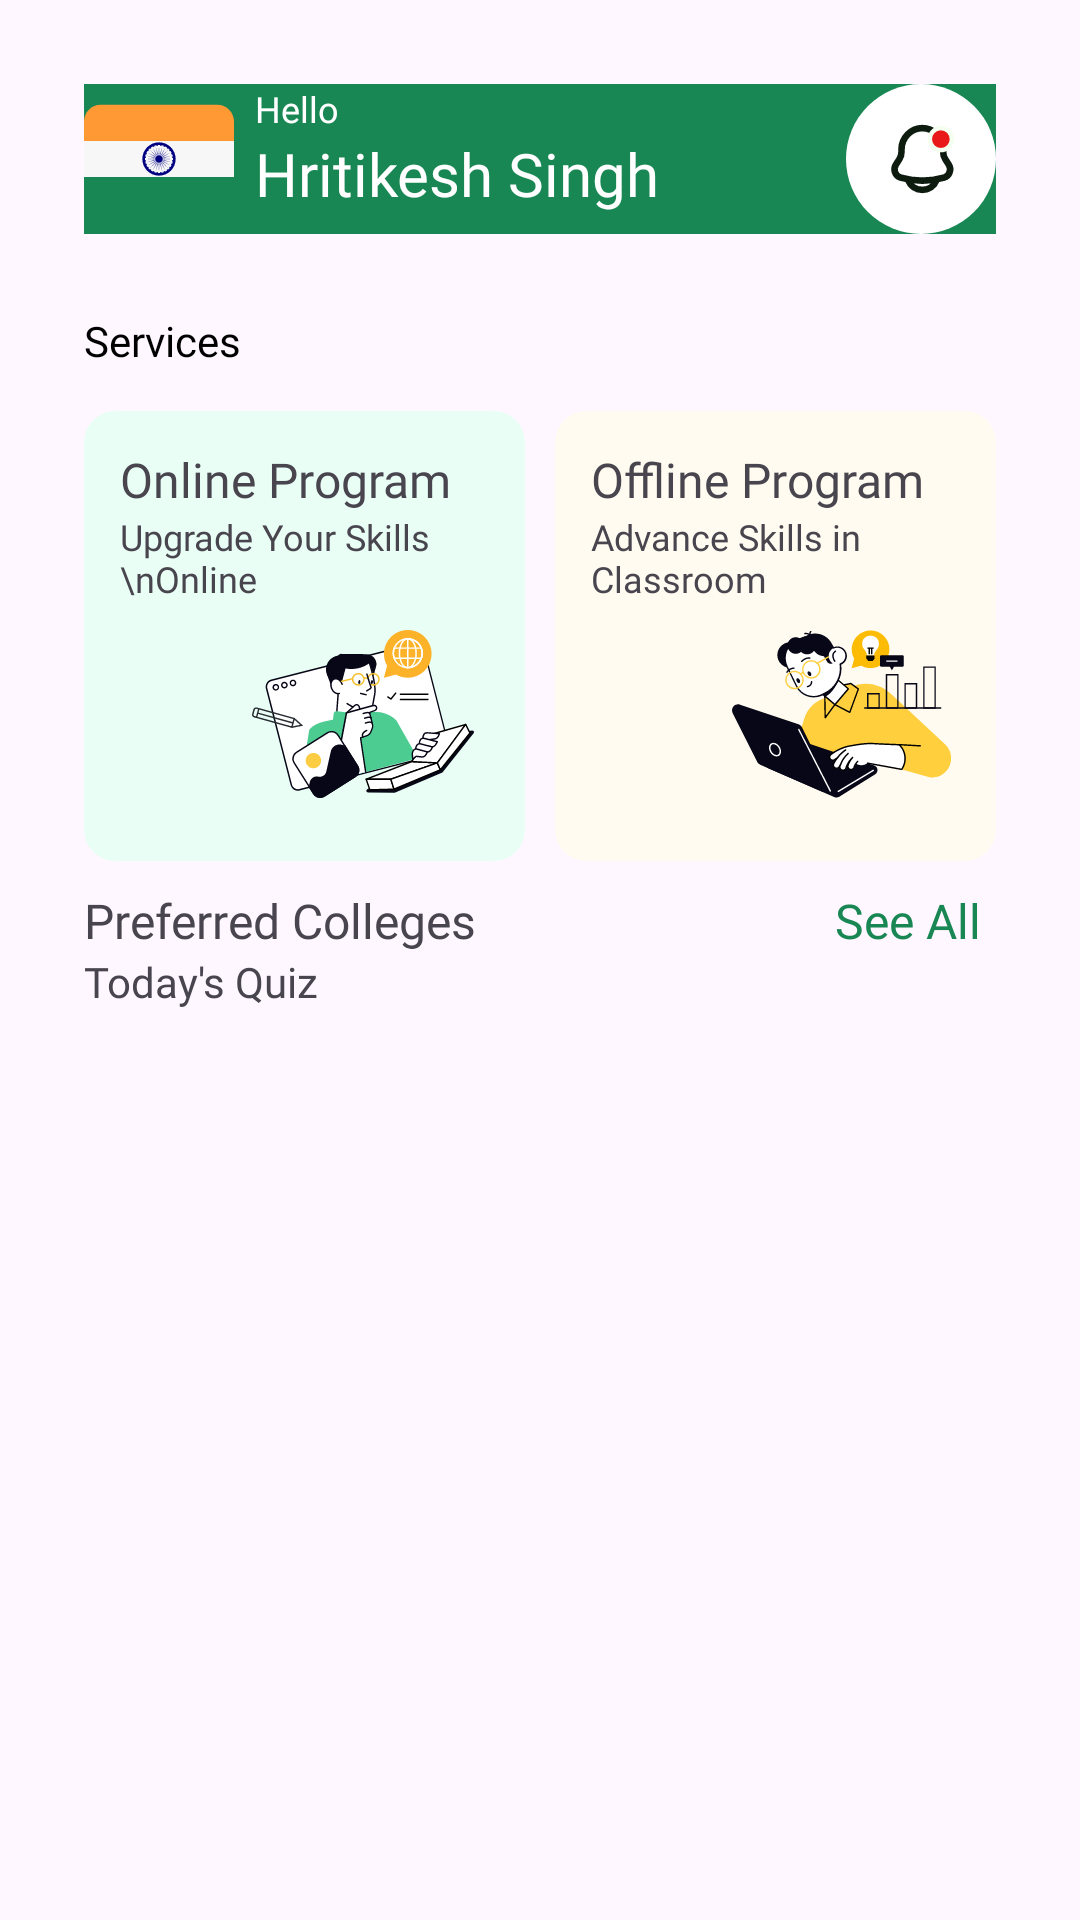

Write the Android layout XML for this screen, with the resource values it uses.
<!-- AndroidManifest.xml: application theme Theme.GuideMyCareerByPoojaEducation -->
<!-- res/layout/layout_header.xml -->
<?xml version="1.0" encoding="utf-8"?>
<LinearLayout xmlns:android="http://schemas.android.com/apk/res/android"
    xmlns:tools="http://schemas.android.com/tools"
    android:layout_width="match_parent"
    android:layout_height="wrap_content"
    android:orientation="vertical"
    android:padding="28dp">

    
    <RelativeLayout
        android:layout_width="match_parent"
        android:layout_height="wrap_content"
        android:background="@color/green_198754">

        <com.google.android.material.imageview.ShapeableImageView
            android:id="@+id/ivUserImage"
            android:layout_width="@dimen/dp50"
            android:layout_height="@dimen/dp50"
            android:src="@drawable/ic_india" />

        <TextView
            android:id="@+id/tvHello"
            android:layout_width="@dimen/dp45"
            android:layout_height="wrap_content"
            android:layout_marginStart="@dimen/dp7"
            android:layout_toEndOf="@+id/ivUserImage"
            android:fontFamily="@font/inter_regular"
            android:text="Hello"
            android:textColor="@color/white"
            android:textSize="@dimen/sp12" />

        <TextView
            android:id="@+id/tvUserName"
            android:layout_width="wrap_content"
            android:layout_height="wrap_content"
            android:layout_below="@+id/tvHello"
            android:layout_marginStart="@dimen/dp7"
            android:layout_toEndOf="@+id/ivUserImage"
            android:fontFamily="@font/inter_bold"
            android:text="Hritikesh Singh"
            android:textColor="@color/white"
            android:textSize="@dimen/sp20" />

        <ImageView
            android:id="@+id/ivNotification"
            android:layout_width="@dimen/dp50"
            android:layout_height="@dimen/dp50"
            android:layout_alignParentEnd="true"
            android:src="@drawable/ic_notifications" />

        <ImageView
            android:id="@+id/ivSearch"
            android:layout_width="@dimen/dp50"
            android:layout_height="@dimen/dp50"
            android:layout_marginEnd="@dimen/dp8"
            android:layout_toStartOf="@id/ivNotification"
            android:src="@drawable/ic_searching" />


    </RelativeLayout>

    
    <RelativeLayout
        android:layout_width="match_parent"
        android:layout_height="wrap_content"
        android:layout_marginTop="@dimen/dp26">

        <TextView
            android:id="@+id/tvServices"
            android:layout_width="wrap_content"
            android:layout_height="wrap_content"
            android:fontFamily="@font/inter_bold"
            android:text="Services"
            android:textColor="@color/black" />


        <LinearLayout
            android:layout_width="match_parent"
            android:layout_height="wrap_content"
            android:layout_below="@+id/tvServices"
            android:layout_marginTop="@dimen/dp14"
            android:orientation="horizontal">

            <LinearLayout
                android:id="@+id/llOnlineProgram"
                android:layout_width="@dimen/dp164"
                android:layout_height="@dimen/dp150"
                android:layout_weight="1"
                android:background="@drawable/edit_text_bg"
                android:backgroundTint="@color/lightGreen_E9FFF5"
                android:orientation="vertical"
                android:padding="@dimen/dp12">


                <TextView
                    android:layout_width="wrap_content"
                    android:layout_height="wrap_content"
                    android:fontFamily="@font/inter_semibold"
                    android:text="Online Program"
                    android:textSize="@dimen/sp16" />

                <TextView
                    android:layout_width="wrap_content"
                    android:layout_height="wrap_content"
                    android:fontFamily="@font/inter_medium"
                    android:text="Upgrade Your Skills \nOnline"
                    android:textSize="@dimen/sp12" />

                <ImageView
                    android:layout_width="wrap_content"
                    android:layout_height="wrap_content"
                    android:layout_gravity="end"
                    android:src="@drawable/ic_offline_programing" />


            </LinearLayout>

            <Space
                android:layout_width="10dp"
                android:layout_height="wrap_content" />

            <LinearLayout
                android:id="@+id/llOfflineProgram"
                android:layout_width="@dimen/dp164"
                android:layout_height="@dimen/dp150"
                android:layout_weight="1"
                android:background="@drawable/edit_text_bg"
                android:backgroundTint="@color/lightYellow_FFFBF0"
                android:orientation="vertical"
                android:padding="@dimen/dp12">


                <TextView
                    android:layout_width="wrap_content"
                    android:layout_height="wrap_content"
                    android:fontFamily="@font/inter_semibold"
                    android:text="Offline Program"
                    android:textSize="@dimen/sp16" />

                <TextView
                    android:layout_width="wrap_content"
                    android:layout_height="wrap_content"
                    android:fontFamily="@font/inter_medium"
                    android:text="Advance Skills in Classroom"
                    android:textSize="@dimen/sp12" />

                <ImageView
                    android:layout_width="wrap_content"
                    android:layout_height="wrap_content"
                    android:layout_gravity="end"
                    android:src="@drawable/ic_online_programing" />


            </LinearLayout>


        </LinearLayout>

    </RelativeLayout>


    
    <LinearLayout
        android:layout_width="match_parent"
        android:layout_height="wrap_content"
        android:layout_marginTop="@dimen/dp9"
        android:orientation="horizontal">

        <TextView
            android:id="@+id/tvPreferredColleges"
            android:layout_width="wrap_content"
            android:layout_height="wrap_content"
            android:layout_weight="1"
            android:fontFamily="@font/inter_semibold"
            android:text="Preferred Colleges"
            android:textSize="@dimen/sp16" />

        <TextView
            android:id="@+id/tvSeeAll"
            android:layout_width="wrap_content"
            android:layout_height="wrap_content"
            android:layout_marginEnd="5dp"
            android:layout_weight="1"
            android:fontFamily="@font/inter_semibold"
            android:gravity="center|end"
            android:text="See All"
            android:textColor="@color/green_198754"
            android:textSize="@dimen/sp16" />


    </LinearLayout>

    <androidx.recyclerview.widget.RecyclerView
        android:id="@+id/recyclerViewPrefColleges"
        android:layout_width="match_parent"
        android:layout_height="150dp"
        android:layout_marginTop="@dimen/dp10"
        android:visibility="gone"
        tools:listitem="@layout/item_college" />

    <RelativeLayout
        android:id="@+id/rvAiGuidance"
        android:layout_width="match_parent"
        android:layout_height="200dp"
        android:layout_marginTop="20dp"
        android:background="@drawable/edit_text_bg"
        android:backgroundTint="@color/green_198754"
        android:paddingStart="@dimen/dp10"
        android:paddingTop="@dimen/dp10"
        android:visibility="gone">

        <TextView
            android:id="@+id/tvAiGuidance"
            android:layout_width="wrap_content"
            android:layout_height="wrap_content"
            android:fontFamily="@font/inter_semibold"
            android:text="Enhance Your Speaking Skills\nwith AI Guidance"
            android:textColor="@color/white"
            android:textSize="16sp" />

        <TextView
            android:id="@+id/tvFeedback"
            android:layout_width="wrap_content"
            android:layout_height="wrap_content"
            android:layout_below="@+id/tvAiGuidance"
            android:fontFamily="@font/inter_regular"
            android:text="Practice real conversations, improve\nfluency, and get instant AI feedback."
            android:textColor="@color/white"
            android:textSize="16sp" />


        <com.google.android.material.button.MaterialButton
            android:layout_width="wrap_content"
            android:layout_height="wrap_content"
            android:layout_below="@+id/tvFeedback"
            android:layout_marginTop="@dimen/dp20"
            android:backgroundTint="@color/gray_6C7278"
            android:fontFamily="@font/inter_semibold"
            android:text="Start Speaking" />


    </RelativeLayout>


    <LinearLayout
        android:id="@+id/tvPsychometricTest"
        android:layout_width="match_parent"
        android:layout_height="wrap_content"
        android:layout_marginTop="@dimen/dp20"
        android:orientation="vertical"
        android:visibility="gone">

        <androidx.recyclerview.widget.RecyclerView
            android:layout_width="match_parent"
            android:layout_height="250dp"
            tools:listitem="@layout/item_test" />

    </LinearLayout>


    <LinearLayout
        android:id="@+id/llToadyQuiz"
        android:layout_width="match_parent"
        android:layout_height="wrap_content"
        android:orientation="vertical">

        <TextView
            android:layout_width="wrap_content"
            android:layout_height="wrap_content"
            android:fontFamily="@font/inter_semibold"
            android:text="Today's Quiz" />

        <androidx.recyclerview.widget.RecyclerView
            android:layout_width="match_parent"
            android:layout_height="wrap_content"
            tools:listitem="@layout/item_today_quiz" />


    </LinearLayout>


</LinearLayout>
<!-- res/layout/item_college.xml (included above) -->
<?xml version="1.0" encoding="utf-8"?>
<RelativeLayout xmlns:android="http://schemas.android.com/apk/res/android"
    android:layout_width="match_parent"
    android:layout_height="wrap_content"
    android:layout_marginTop="@dimen/dp10"
    android:background="@drawable/edit_text_bg"
    android:padding="@dimen/sp12">

    <com.google.android.material.imageview.ShapeableImageView
        android:id="@+id/ivCollegeLogo"
        android:layout_width="@dimen/dp50"
        android:layout_height="@dimen/dp50"
        android:layout_alignParentStart="true"
        android:layout_alignParentTop="true"
        android:scaleType="centerCrop"
        android:src="@drawable/ic_india" />

    <TextView
        android:id="@+id/tvCollegeName"
        android:layout_width="wrap_content"
        android:layout_height="wrap_content"
        android:layout_marginStart="@dimen/dp10"
        android:layout_toEndOf="@+id/ivCollegeLogo"
        android:fontFamily="@font/inter_bold"
        android:maxLines="1"
        android:text="Amity University"
        android:textColor="@color/black"
        android:textSize="@dimen/sp16" />

    <TextView
        android:id="@+id/tvUserName"
        android:layout_width="wrap_content"
        android:layout_height="wrap_content"
        android:layout_below="@+id/tvCollegeName"
        android:layout_marginStart="@dimen/dp10"
        android:layout_toEndOf="@+id/ivCollegeLogo"
        android:fontFamily="@font/inter_regular"
        android:text="Patna, Bihar"
        android:textColor="@color/black_4C4C4C"
        android:textSize="@dimen/sp14" />

    <ImageView
        android:id="@+id/ivCollegeRating"
        android:layout_width="wrap_content"
        android:layout_height="wrap_content"
        android:layout_marginTop="@dimen/dp1"
        android:layout_marginEnd="@dimen/dp4"
        android:layout_toStartOf="@+id/tvCollegeRating"
        android:src="@drawable/ic_rating" />

    <TextView
        android:id="@+id/tvCollegeRating"
        android:layout_width="wrap_content"
        android:layout_height="wrap_content"
        android:layout_alignParentEnd="true"
        android:fontFamily="@font/inter_semibold"
        android:text="4.5"
        android:textColor="@color/black"
        android:textSize="@dimen/sp12" />


    <LinearLayout
        android:id="@+id/llCollegeMode"
        android:layout_width="match_parent"
        android:layout_height="wrap_content"
        android:layout_below="@id/ivCollegeLogo"
        android:layout_marginTop="@dimen/dp8"
        android:gravity="center|start"
        android:orientation="horizontal">

        <ImageView
            android:id="@+id/ivCollegeMode"
            android:layout_width="@dimen/dp14"
            android:layout_height="@dimen/dp14"
            android:src="@drawable/ic_online" />

        <TextView
            android:id="@+id/tvCollegeModeType"
            android:layout_width="wrap_content"
            android:layout_height="wrap_content"
            android:layout_marginStart="@dimen/dp6"
            android:fontFamily="@font/inter_medium"
            android:text="Online"
            android:textColor="@color/black_4C4C4C"
            android:textSize="@dimen/sp12" />

    </LinearLayout>

    <LinearLayout
        android:id="@+id/llDate"
        android:layout_width="match_parent"
        android:layout_height="wrap_content"
        android:layout_below="@id/llCollegeMode"
        android:layout_marginTop="@dimen/dp8"
        android:gravity="center|start"
        android:orientation="horizontal">

        <ImageView
            android:id="@+id/ivCollegeDate"
            android:layout_width="@dimen/dp14"
            android:layout_height="@dimen/dp14"
            android:src="@drawable/ic_calendar" />

        <TextView
            android:id="@+id/tvCollegeDate"
            android:layout_width="wrap_content"
            android:layout_height="wrap_content"
            android:layout_marginStart="@dimen/dp6"
            android:fontFamily="@font/inter_medium"
            android:text="7 July - 08 Sept, 2025"
            android:textColor="@color/black_4C4C4C"
            android:textSize="@dimen/sp12" />

    </LinearLayout>

    <LinearLayout
        android:id="@+id/llCollegeFee"
        android:layout_width="match_parent"
        android:layout_height="wrap_content"
        android:layout_below="@id/llDate"
        android:layout_marginTop="@dimen/dp8"
        android:layout_marginBottom="@dimen/dp12"
        android:gravity="center|start"
        android:orientation="horizontal">

        <ImageView
            android:id="@+id/ivCollegeFeeRange"
            android:layout_width="@dimen/dp14"
            android:layout_height="@dimen/dp14"
            android:src="@drawable/ic_indianrupee" />

        <TextView
            android:id="@+id/tvCollegeFeeRange"
            android:layout_width="wrap_content"
            android:layout_height="wrap_content"
            android:layout_marginStart="@dimen/dp6"
            android:fontFamily="@font/inter_medium"
            android:text="Fees range 1 lac - 5 lac"
            android:textColor="@color/black_4C4C4C"
            android:textSize="@dimen/sp12" />

    </LinearLayout>


</RelativeLayout>
<!-- res/layout/item_test.xml (included above) -->
<?xml version="1.0" encoding="utf-8"?>
<LinearLayout xmlns:android="http://schemas.android.com/apk/res/android"
    android:layout_width="match_parent"
    android:layout_height="250dp"
    android:background="@drawable/edit_text_bg"
    android:orientation="vertical"
    android:padding="10dp">

    <ImageView
        android:id="@+id/ivTest"
        android:layout_width="match_parent"
        android:layout_height="@dimen/dp150"
        android:src="@drawable/ic_online_programing" />

    <TextView
        android:layout_width="wrap_content"
        android:layout_height="wrap_content"
        android:layout_below="@id/ivTest"
        android:layout_marginTop="@dimen/dp10"
        android:fontFamily="@font/inter_semibold"
        android:text="Personality Development Test"
        android:textSize="@dimen/sp20" />

    <LinearLayout
        android:layout_width="match_parent"
        android:layout_height="wrap_content"
        android:layout_marginTop="@dimen/dp10"
        android:gravity="center|start"
        android:orientation="horizontal">

        <ImageView
            android:layout_width="wrap_content"
            android:layout_height="wrap_content"
            android:src="@drawable/ic_online" />

        <TextView
            android:layout_width="wrap_content"
            android:layout_height="wrap_content"
            android:layout_marginStart="@dimen/dp8"
            android:text="English" />
    </LinearLayout>


</LinearLayout>
<!-- res/layout/item_today_quiz.xml (included above) -->
<?xml version="1.0" encoding="utf-8"?>
<LinearLayout xmlns:android="http://schemas.android.com/apk/res/android"
    xmlns:app="http://schemas.android.com/apk/res-auto"
    android:layout_width="match_parent"
    android:layout_height="wrap_content"
    android:layout_marginTop="@dimen/dp10"
    android:orientation="vertical">


    <RelativeLayout
        android:layout_width="match_parent"
        android:layout_height="wrap_content"
        android:background="@drawable/edit_text_bg"
        android:padding="@dimen/dp12">

        <ImageView
            android:id="@+id/tvTestImage"
            android:layout_width="wrap_content"
            android:layout_height="wrap_content"
            android:src="@drawable/ic_online_programing" />

        <TextView
            android:id="@+id/tvTestName"
            android:layout_width="wrap_content"
            android:layout_height="wrap_content"
            android:layout_marginStart="@dimen/dp8"
            android:layout_toEndOf="@+id/tvTestImage"
            android:fontFamily="@font/inter_semibold"
            android:text="General Knowledge Quiz"
            android:textSize="@dimen/sp16" />


        <LinearLayout
            android:layout_width="wrap_content"
            android:layout_height="wrap_content"
            android:layout_below="@+id/tvTestName"
            android:layout_marginTop="@dimen/dp5"
            android:layout_toEndOf="@+id/tvTestImage"
            android:orientation="horizontal">

            <FrameLayout
                android:layout_width="wrap_content"
                android:layout_height="wrap_content"
                android:layout_marginStart="@dimen/dp10">

                <com.google.android.material.imageview.ShapeableImageView
                    android:layout_width="40dp"
                    android:layout_height="40dp"
                    android:padding="@dimen/dp5"
                    android:scaleType="centerCrop"
                    android:src="@drawable/ic_online_programing"
                    app:shapeAppearanceOverlay="@style/CircleImageStyle"
                    app:strokeColor="@android:color/black"
                    app:strokeWidth="2dp" />

                <com.google.android.material.imageview.ShapeableImageView
                    android:layout_width="40dp"
                    android:layout_height="40dp"
                    android:layout_marginStart="20dp"
                    android:padding="5dp"
                    android:scaleType="centerCrop"
                    android:src="@drawable/ic_online_programing"
                    app:shapeAppearanceOverlay="@style/CircleImageStyle"
                    app:strokeColor="@android:color/black"
                    app:strokeWidth="2dp" />

                <com.google.android.material.imageview.ShapeableImageView
                    android:layout_width="40dp"
                    android:layout_height="40dp"
                    android:layout_marginStart="40dp"
                    android:padding="5dp"
                    android:scaleType="centerCrop"
                    android:src="@drawable/ic_online_programing"
                    app:shapeAppearanceOverlay="@style/CircleImageStyle"
                    app:strokeColor="@android:color/black"
                    app:strokeWidth="2dp" />

                <com.google.android.material.imageview.ShapeableImageView
                    android:layout_width="40dp"
                    android:layout_height="40dp"
                    android:layout_marginStart="60dp"
                    android:padding="5dp"
                    android:scaleType="centerCrop"
                    android:src="@drawable/ic_online_programing"
                    app:shapeAppearanceOverlay="@style/CircleImageStyle"
                    app:strokeColor="@android:color/black"
                    app:strokeWidth="2dp" />

            </FrameLayout>

            <TextView
                android:layout_width="wrap_content"
                android:layout_height="wrap_content"
                android:layout_marginTop="8dp"
                android:text="+4k"
                android:textColor="@android:color/black"
                android:textSize="14sp"
                android:textStyle="bold" />

        </LinearLayout>


        <com.google.android.material.button.MaterialButton
            android:layout_width="wrap_content"
            android:layout_height="wrap_content"
            android:layout_below="@id/tvTestName"
            android:layout_alignParentEnd="true"
            android:backgroundTint="@color/white"
            android:text="Play Know"
            android:textColor="@color/green_198754"
            app:strokeColor="@color/green_198754"
            app:strokeWidth="@dimen/dp2" />


    </RelativeLayout>


</LinearLayout>
<!-- resources referenced by this layout -->
<resources>
  <color name="black">#FF000000</color>
  <color name="black_4C4C4C">#4C4C4C</color>
  <color name="gray_6C7278">#6C7278</color>
  <color name="green_198754">#198754</color>
  <color name="lightGreen_E9FFF5">#E9FFF5</color>
  <color name="lightYellow_FFFBF0">#FFFBF0</color>
  <color name="white">#FFFFFFFF</color>
  <dimen name="dp1">1dp</dimen>
  <dimen name="dp10">10dp</dimen>
  <dimen name="dp12">12dp</dimen>
  <dimen name="dp14">14dp</dimen>
  <dimen name="dp150">150dp</dimen>
  <dimen name="dp164">164dp</dimen>
  <dimen name="dp2">2dp</dimen>
  <dimen name="dp20">20dp</dimen>
  <dimen name="dp26">26dp</dimen>
  <dimen name="dp4">4dp</dimen>
  <dimen name="dp45">45dp</dimen>
  <dimen name="dp5">5dp</dimen>
  <dimen name="dp50">50dp</dimen>
  <dimen name="dp6">6dp</dimen>
  <dimen name="dp7">7dp</dimen>
  <dimen name="dp8">8dp</dimen>
  <dimen name="dp9">9dp</dimen>
  <dimen name="sp12">12sp</dimen>
  <dimen name="sp14">14sp</dimen>
  <dimen name="sp16">16sp</dimen>
  <dimen name="sp20">20sp</dimen>
  <!-- drawable edit_text_bg (drawable) -->
  <?xml version="1.0" encoding="utf-8"?>
  <shape xmlns:android="http://schemas.android.com/apk/res/android"
      android:shape="rectangle">
  
      <solid android:color="@color/white"/>
      <stroke
          android:width="@dimen/dp1"
          android:color="@color/gray_EDF1F3" />
      <corners android:radius="@dimen/dp10" />
  
  </shape>
  <!-- drawable ic_indianrupee (drawable) -->
  <vector xmlns:android="http://schemas.android.com/apk/res/android"
      android:width="14dp"
      android:height="14dp"
      android:viewportWidth="14"
      android:viewportHeight="14">
    <path
        android:pathData="M3.5,1.75H10.5M3.5,4.667H10.5M8.458,12.25L3.5,7.583H5.25C9.139,7.583 9.139,1.75 5.25,1.75"
        android:strokeLineJoin="round"
        android:strokeWidth="1.2"
        android:fillColor="#00000000"
        android:strokeColor="#1E293B"
        android:strokeLineCap="round"/>
  </vector>
  <!-- drawable ic_online (drawable) -->
  <vector xmlns:android="http://schemas.android.com/apk/res/android"
      android:width="12dp"
      android:height="12dp"
      android:viewportWidth="12"
      android:viewportHeight="12">
    <path
        android:pathData="M5.266,6.433H2.933M9.933,4.1H7.6M0.6,0.6V9.933C0.6,10.243 0.723,10.54 0.941,10.758C1.16,10.977 1.457,11.1 1.766,11.1H11.1M8.183,1.767H9.35C9.672,1.767 9.933,2.028 9.933,2.35V8.183C9.933,8.505 9.672,8.767 9.35,8.767H8.183C7.861,8.767 7.6,8.505 7.6,8.183V2.35C7.6,2.028 7.861,1.767 8.183,1.767ZM3.516,3.517H4.683C5.005,3.517 5.266,3.778 5.266,4.1V8.183C5.266,8.505 5.005,8.767 4.683,8.767H3.516C3.194,8.767 2.933,8.505 2.933,8.183V4.1C2.933,3.778 3.194,3.517 3.516,3.517Z"
        android:strokeLineJoin="round"
        android:strokeWidth="1.2"
        android:fillColor="#00000000"
        android:strokeColor="#1E293B"
        android:strokeLineCap="round"/>
  </vector>
  <style name="CircleImageStyle">
          <item name="cornerFamily">rounded</item>
          <item name="cornerSize">50%</item> 
      </style>
  <style name="Theme.GuideMyCareerByPoojaEducation" parent="Base.Theme.GuideMyCareerByPoojaEducation" />
  <color name="gray_EDF1F3">#EDF1F3</color>
  <style name="Base.Theme.GuideMyCareerByPoojaEducation" parent="Theme.Material3.DayNight.NoActionBar">
          
          
      </style>
</resources>
